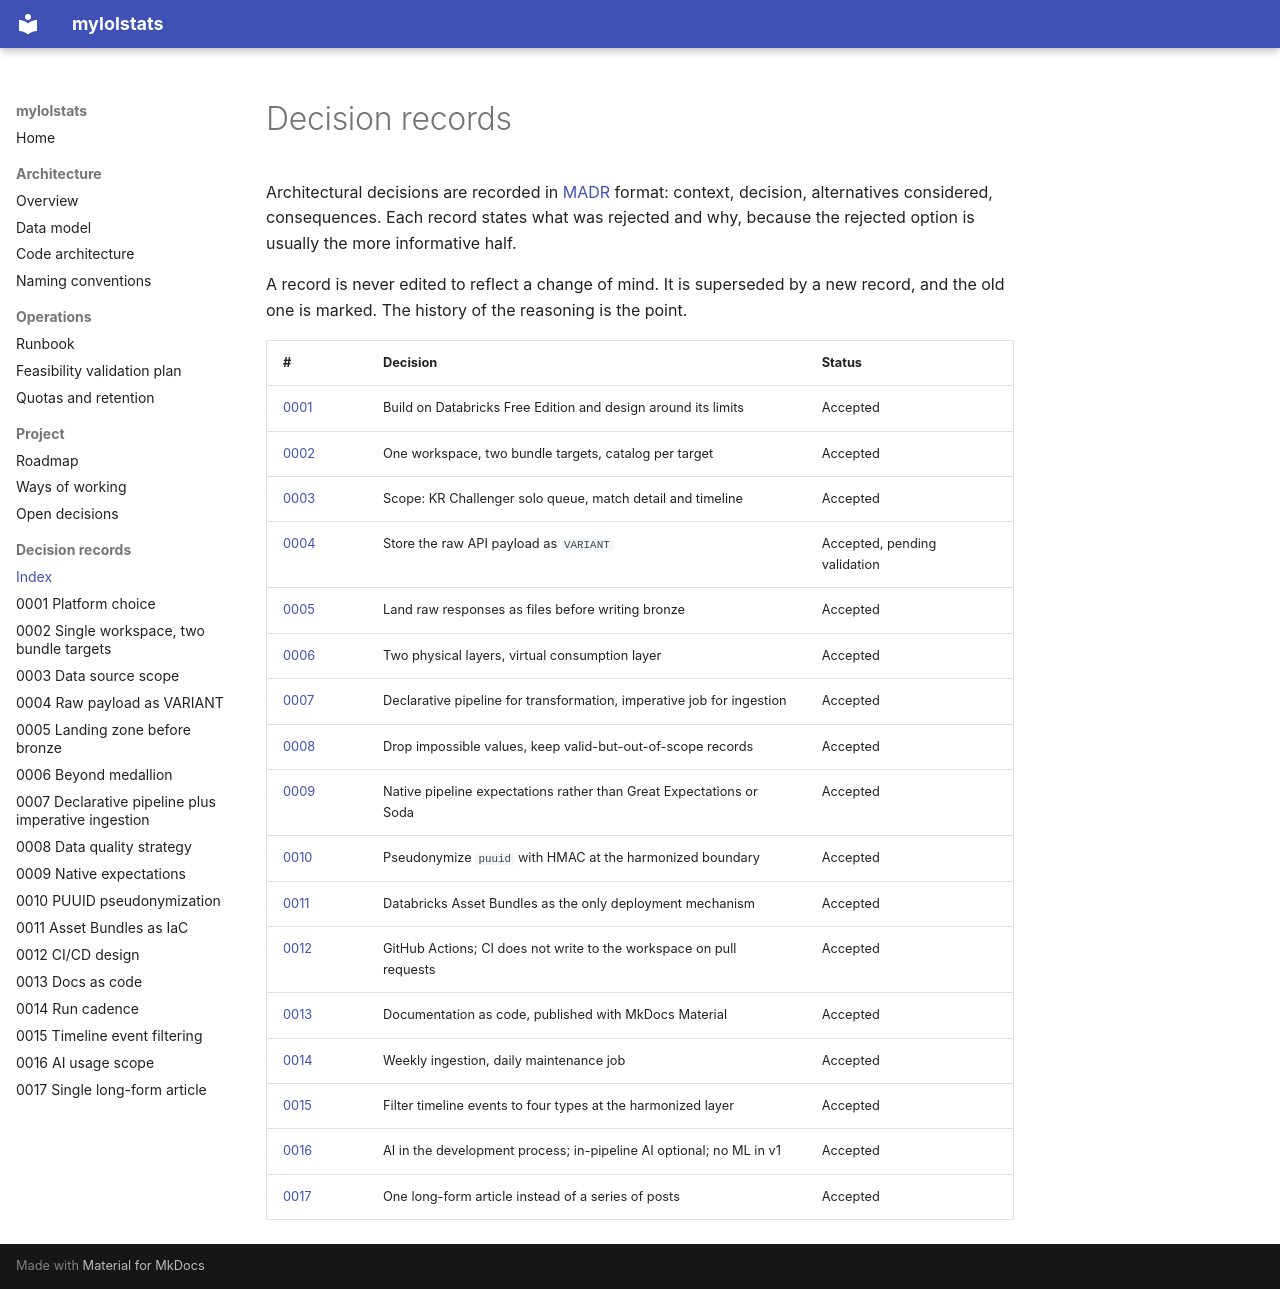

repository: gustavofs-git/dbx-mls · page: adr/index.html · generator: mkdocs

# Decision records

Architectural decisions are recorded in [MADR](https://adr.github.io/madr/) format: context,
decision, alternatives considered, consequences. Each record states what was rejected and
why, because the rejected option is usually the more informative half.

A record is never edited to reflect a change of mind. It is superseded by a new record, and
the old one is marked. The history of the reasoning is the point.

| # | Decision | Status |
|---|---|---|
| [0001](0001-platform-databricks-free-edition.md) | Build on Databricks Free Edition and design around its limits | Accepted |
| [0002](0002-single-workspace-two-bundle-targets.md) | One workspace, two bundle targets, catalog per target | Accepted |
| [0003](0003-data-source-scope-kr-challenger.md) | Scope: KR Challenger solo queue, match detail and timeline | Accepted |
| [0004](0004-raw-payload-as-variant.md) | Store the raw API payload as `VARIANT` | Accepted, pending validation |
| [0005](0005-landing-zone-before-bronze.md) | Land raw responses as files before writing bronze | Accepted |
| [0006](0006-two-physical-layers-virtual-consumption.md) | Two physical layers, virtual consumption layer | Accepted |
| [0007](0007-declarative-pipeline-imperative-ingestion.md) | Declarative pipeline for transformation, imperative job for ingestion | Accepted |
| [0008](0008-data-quality-strategy.md) | Drop impossible values, keep valid-but-out-of-scope records | Accepted |
| [0009](0009-native-expectations-over-external-dq.md) | Native pipeline expectations rather than Great Expectations or Soda | Accepted |
| [0010](0010-puuid-pseudonymization.md) | Pseudonymize `puuid` with HMAC at the harmonized boundary | Accepted |
| [0011](0011-asset-bundles-as-iac.md) | Databricks Asset Bundles as the only deployment mechanism | Accepted |
| [0012](0012-cicd-github-actions-pat.md) | GitHub Actions; CI does not write to the workspace on pull requests | Accepted |
| [0013](0013-docs-as-code-mkdocs.md) | Documentation as code, published with MkDocs Material | Accepted |
| [0014](0014-weekly-cadence-daily-maintenance.md) | Weekly ingestion, daily maintenance job | Accepted |
| [0015](0015-timeline-event-type-filtering.md) | Filter timeline events to four types at the harmonized layer | Accepted |
| [0016](0016-ai-usage-scope.md) | AI in the development process; in-pipeline AI optional; no ML in v1 | Accepted |
| [0017](0017-single-article-over-post-series.md) | One long-form article instead of a series of posts | Accepted |
